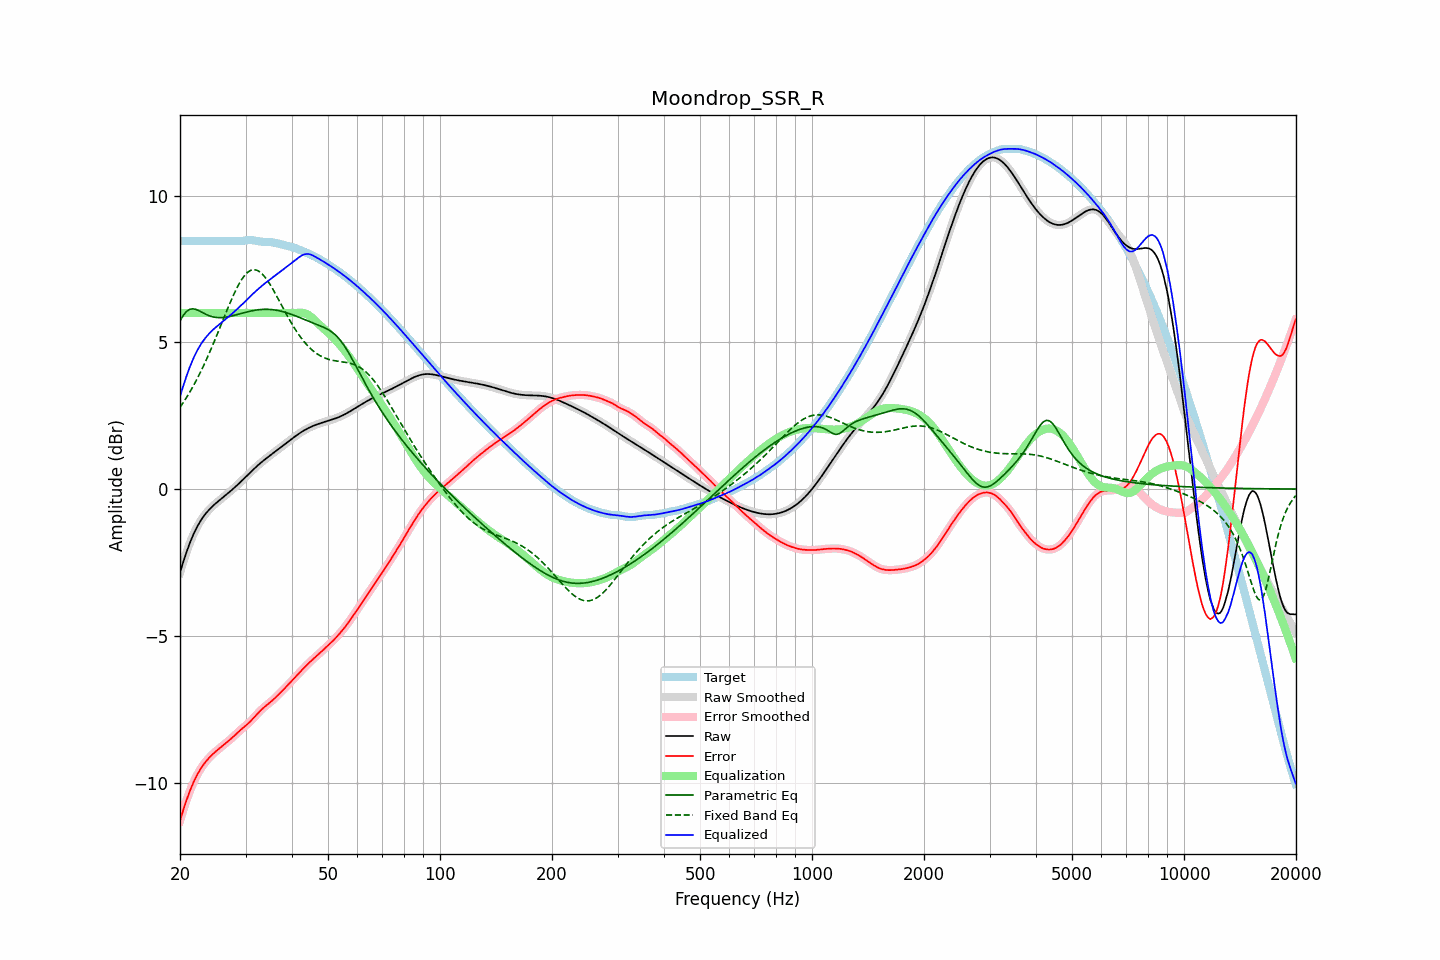

Values plotted in this chart, from the file beside it:
frequency, raw, error, smoothed, error_smoothed, equalization, parametric_eq, fixed_band_eq, equalized_raw, equalized_smoothed, target
20.00, -2.85, -11.30, -2.85, -11.31, 6.00, 5.73, 2.78, 3.15, 3.15, 8.45
20.20, -2.67, -11.12, -2.67, -11.12, 6.00, 5.82, 2.86, 3.33, 3.33, 8.45
20.40, -2.49, -10.95, -2.49, -10.94, 6.00, 5.92, 2.94, 3.51, 3.51, 8.45
20.61, -2.32, -10.77, -2.32, -10.77, 6.00, 5.98, 3.03, 3.68, 3.68, 8.45
20.81, -2.16, -10.61, -2.16, -10.61, 6.00, 6.05, 3.11, 3.84, 3.84, 8.45
21.02, -2.00, -10.46, -2.00, -10.46, 6.00, 6.09, 3.20, 4.00, 4.00, 8.45
21.23, -1.85, -10.31, -1.86, -10.31, 6.00, 6.12, 3.29, 4.15, 4.14, 8.45
21.44, -1.72, -10.17, -1.72, -10.17, 6.00, 6.13, 3.39, 4.28, 4.28, 8.45
21.66, -1.59, -10.05, -1.59, -10.04, 6.00, 6.14, 3.49, 4.41, 4.41, 8.45
21.87, -1.47, -9.92, -1.47, -9.92, 6.00, 6.13, 3.59, 4.53, 4.53, 8.45
22.09, -1.36, -9.81, -1.36, -9.81, 6.00, 6.12, 3.69, 4.64, 4.64, 8.45
22.31, -1.25, -9.71, -1.25, -9.71, 6.00, 6.10, 3.79, 4.75, 4.75, 8.45
22.54, -1.15, -9.61, -1.15, -9.61, 6.00, 6.07, 3.90, 4.85, 4.85, 8.45
22.76, -1.06, -9.52, -1.07, -9.52, 6.00, 6.04, 4.01, 4.94, 4.93, 8.45
22.99, -0.98, -9.44, -0.98, -9.44, 6.00, 6.01, 4.12, 5.02, 5.02, 8.45
23.22, -0.91, -9.36, -0.91, -9.36, 6.00, 5.99, 4.24, 5.09, 5.09, 8.45
23.45, -0.84, -9.29, -0.84, -9.29, 6.00, 5.96, 4.36, 5.16, 5.16, 8.45
23.69, -0.77, -9.23, -0.77, -9.23, 6.00, 5.93, 4.48, 5.23, 5.23, 8.45
23.92, -0.71, -9.16, -0.71, -9.16, 6.00, 5.91, 4.60, 5.29, 5.29, 8.45
24.16, -0.65, -9.11, -0.65, -9.11, 6.00, 5.89, 4.73, 5.35, 5.35, 8.45
24.40, -0.60, -9.05, -0.60, -9.05, 6.00, 5.87, 4.86, 5.40, 5.40, 8.45
24.65, -0.55, -9.00, -0.55, -9.00, 6.00, 5.86, 4.99, 5.45, 5.45, 8.45
24.89, -0.50, -8.95, -0.50, -8.95, 6.00, 5.85, 5.12, 5.50, 5.50, 8.45
25.14, -0.45, -8.91, -0.45, -8.91, 6.00, 5.85, 5.25, 5.55, 5.55, 8.45
25.39, -0.41, -8.86, -0.41, -8.86, 6.00, 5.84, 5.39, 5.59, 5.59, 8.45
25.65, -0.36, -8.82, -0.36, -8.82, 6.00, 5.84, 5.52, 5.64, 5.64, 8.45
25.91, -0.32, -8.77, -0.32, -8.77, 6.00, 5.84, 5.66, 5.68, 5.68, 8.45
26.16, -0.27, -8.73, -0.27, -8.73, 6.00, 5.85, 5.80, 5.73, 5.73, 8.45
26.43, -0.23, -8.68, -0.23, -8.68, 6.00, 5.85, 5.93, 5.77, 5.77, 8.45
26.69, -0.18, -8.64, -0.18, -8.64, 6.00, 5.86, 6.07, 5.82, 5.82, 8.45
26.96, -0.14, -8.59, -0.14, -8.59, 6.00, 5.87, 6.20, 5.86, 5.86, 8.45
27.23, -0.09, -8.54, -0.09, -8.54, 6.00, 5.88, 6.33, 5.91, 5.91, 8.45
27.50, -0.04, -8.50, -0.04, -8.50, 6.00, 5.90, 6.46, 5.96, 5.96, 8.45
27.77, 0.00, -8.45, 0.00, -8.45, 6.00, 5.91, 6.58, 6.00, 6.00, 8.45
28.05, 0.05, -8.40, 0.05, -8.40, 6.00, 5.92, 6.70, 6.05, 6.05, 8.45
28.33, 0.10, -8.34, 0.10, -8.34, 6.00, 5.94, 6.81, 6.10, 6.10, 8.45
28.62, 0.15, -8.29, 0.15, -8.29, 6.00, 5.95, 6.92, 6.15, 6.15, 8.45
28.90, 0.21, -8.24, 0.21, -8.24, 6.00, 5.97, 7.02, 6.21, 6.21, 8.45
29.19, 0.26, -8.19, 0.26, -8.19, 6.00, 5.98, 7.11, 6.26, 6.26, 8.45
29.48, 0.31, -8.15, 0.31, -8.15, 6.00, 6.00, 7.19, 6.31, 6.31, 8.46
29.78, 0.37, -8.10, 0.37, -8.10, 6.00, 6.01, 7.27, 6.37, 6.37, 8.47
30.08, 0.42, -8.06, 0.42, -8.06, 6.00, 6.03, 7.33, 6.42, 6.42, 8.48
30.38, 0.47, -8.01, 0.47, -8.01, 6.00, 6.04, 7.38, 6.47, 6.47, 8.48
30.68, 0.53, -7.96, 0.53, -7.96, 6.00, 6.05, 7.42, 6.53, 6.53, 8.49
30.99, 0.58, -7.90, 0.58, -7.90, 6.00, 6.07, 7.45, 6.58, 6.58, 8.49
31.30, 0.63, -7.85, 0.63, -7.85, 6.00, 6.08, 7.47, 6.63, 6.63, 8.48
31.61, 0.69, -7.79, 0.69, -7.79, 6.00, 6.09, 7.48, 6.69, 6.69, 8.47
31.93, 0.74, -7.73, 0.74, -7.73, 6.00, 6.10, 7.47, 6.74, 6.74, 8.46
32.24, 0.79, -7.67, 0.79, -7.67, 6.00, 6.10, 7.45, 6.79, 6.79, 8.45
32.57, 0.84, -7.61, 0.83, -7.61, 6.00, 6.11, 7.42, 6.84, 6.83, 8.44
32.89, 0.88, -7.55, 0.88, -7.55, 6.00, 6.12, 7.39, 6.88, 6.88, 8.43
33.22, 0.93, -7.50, 0.93, -7.50, 6.00, 6.12, 7.34, 6.93, 6.93, 8.43
33.55, 0.97, -7.45, 0.97, -7.45, 6.00, 6.12, 7.28, 6.97, 6.97, 8.42
33.89, 1.02, -7.41, 1.02, -7.41, 6.00, 6.12, 7.21, 7.02, 7.02, 8.42
34.23, 1.06, -7.36, 1.06, -7.36, 6.00, 6.13, 7.14, 7.06, 7.06, 8.42
34.57, 1.10, -7.32, 1.10, -7.32, 6.00, 6.12, 7.06, 7.10, 7.10, 8.42
34.92, 1.14, -7.27, 1.14, -7.27, 6.00, 6.12, 6.97, 7.14, 7.14, 8.42
35.27, 1.19, -7.23, 1.19, -7.23, 6.00, 6.12, 6.88, 7.19, 7.19, 8.41
35.62, 1.23, -7.18, 1.23, -7.18, 6.00, 6.11, 6.79, 7.23, 7.23, 8.40
35.97, 1.27, -7.13, 1.27, -7.13, 6.00, 6.10, 6.69, 7.27, 7.27, 8.39
... 635 more rows
